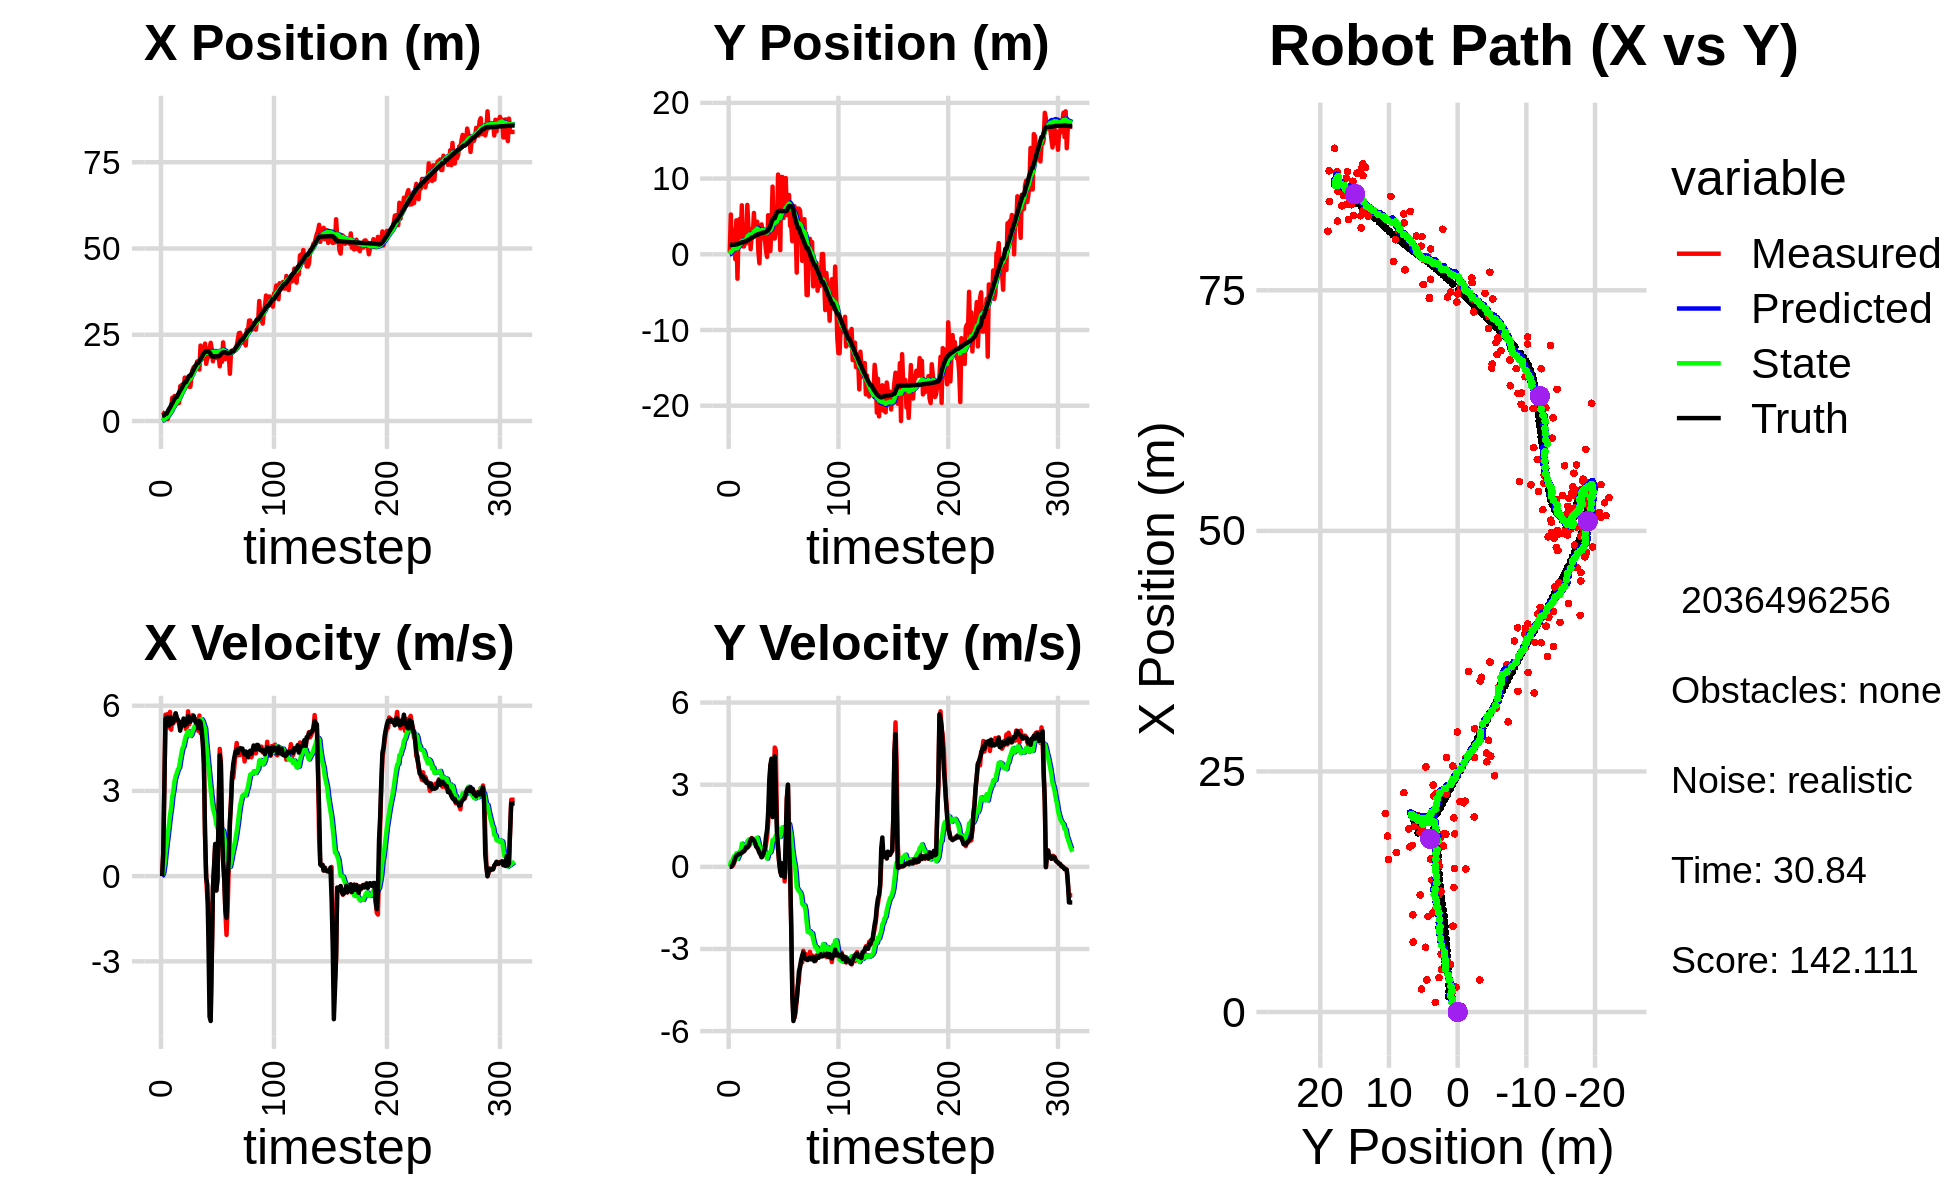

Source data for this figure (header and first rows):
0.000000000000000000e+00, 0.000000000000000000e+00, 0.000000000000000000e+00, -0.000000000000000000e+00, 0.000000000000000000e+00, 0.000000000000000000e+00, 0.000000000000000000e+00, 0.000000000000000000e+00, 0.000000000000000000e+00, 0.000000000000000000e+00, 0.000000000000000000e+00, 0.000000000000000000e+00, 1.572539448555198005e+00, 1.251852989261997617e+00, 0.000000000000000000e+00, 0.000000000000000000e+00, 0.000000000000000000e+00, 8.124371524900197983e-04
2.578889965935872386e+00, 2.543357005143202509e-01, 0.000000000000000000e+00, 0.000000000000000000e+00, 0.000000000000000000e+00, 0.000000000000000000e+00, 0.000000000000000000e+00, 0.000000000000000000e+00, 1.441362778764220254e-01, 1.784102808321991196e-02, 2.724200748308951842e-02, 6.123931363542518998e-03, 1.572539448555198005e+00, 1.251852989261997617e+00, 0.000000000000000000e+00, 0.000000000000000000e+00, 0.000000000000000000e+00, -6.083281477913260460e-04
2.383477330045626008e+00, 5.252578665844901629e+00, 7.989999235715928849e-01, 4.021888234209694221e-04, 1.468604786247309779e-01, 1.845342121957416551e-02, 2.724200748308951842e-02, 6.123931363542518998e-03, 2.882415687690004225e-01, 3.741125004139423393e-01, 1.236305018840968273e-01, 1.820878355318018282e-01, 1.575831532380355338e+00, 1.251853396879943459e+00, 8.000000000000000444e-01, 0.000000000000000000e+00, 8.000000119209289551e-01, -5.033652414567768574e-04
2.101924240896043017e+00, 7.869615698352986355e-01, 3.175826731634729949e+00, 3.318616871455416784e-02, 3.006046189574100858e-01, 3.923212839671225138e-01, 1.236305018840968273e-01, 1.820878355318018282e-01, 4.904247420254335688e-01, 4.121805936838027207e-01, 3.874370779326407055e-01, 1.824116580543512778e-01, 1.712283253573993358e+00, 1.252219243691485184e+00, 3.200000000000000178e+00, 2.599999999999999881e-02, 3.200000047683715820e+00, -1.044923532754182816e-02
1.010530948167680299e+00, 3.253149041665821972e+00, 5.686689328790438758e+00, 5.942371780319154195e-02, 5.291684498186975949e-01, 4.304217594892378318e-01, 3.874370779326407055e-01, 1.824116580543512778e-01, 7.393015702792198329e-01, 6.138249660690602294e-01, 7.842258710222572704e-01, 2.908023156654553354e-01, 2.139998554952315946e+00, 1.257062681761814016e+00, 5.536999999999999922e+00, 1.150000000000000050e-01, 5.538000106811523438e+00, -1.044923532754182816e-02
1.010530948167680299e+00, 3.253149041665821972e+00, 5.641134662122059495e+00, 1.450866794136379534e-01, 8.177241573814455489e-01, 6.429051976356057185e-01, 7.842258710222572704e-01, 2.908023156654553354e-01, 1.019807656340304014e+00, 8.110801759633844421e-01, 1.143364547884093474e+00, 3.947327402828955667e-01, 2.139998554952315946e+00, 1.257062681761814016e+00, 5.602000000000000313e+00, 1.970000000000000084e-01, 5.605000019073486328e+00, -2.571374550461769104e-02
5.549265145791077991e-01, -6.342586169431069232e-01, 5.707451009582938717e+00, 2.936489695032125091e-01, 1.134144111128713384e+00, 8.505534499916740376e-01, 1.143364547884093474e+00, 3.947327402828955667e-01, 1.291345693324190691e+00, 7.454124870084668508e-01, 1.449971254428861211e+00, 3.194468029375545637e-01, 2.773314595532196503e+00, 1.274940263961917841e+00, 5.592999999999999972e+00, 3.230000000000000093e-01, 5.602000236511230469e+00, -5.140478163957595825e-02
3.334703757891523512e+00, 4.483228581332615370e+00, 5.235354718762208925e+00, 3.640968143484146768e-01, 1.436342818767076812e+00, 7.773571673022222628e-01, 1.449971254428861211e+00, 3.194468029375545637e-01, 1.739461505745550252e+00, 1.030650355432052079e+00, 1.805166484066897059e+00, 4.946968278009746811e-01, 3.416674733099610783e+00, 1.308758156138401629e+00, 5.304000000000000270e+00, 3.910000000000000142e-01, 5.318999767303466797e+00, -6.943397969007492065e-02
3.322589218611896378e+00, -3.223587335620220262e+00, 5.783068117782049100e+00, 4.557691489059514378e-01, 1.919978154152240046e+00, 1.080120038212149636e+00, 1.805166484066897059e+00, 4.946968278009746811e-01, 2.208514591095213753e+00, 7.851601957129188403e-01, 2.151970085230804131e+00, 2.901056253242338401e-01, 3.929434895685619544e+00, 1.344263730247284183e+00, 5.604000000000000092e+00, 4.410000000000000031e-01, 5.622000217437744141e+00, -7.864839583635330200e-02
3.572692990133630175e+00, 2.710378079284050834e+00, 5.156770315434713758e+00, 4.339895021279136511e-01, 2.423711599618294077e+00, 8.141707582453422409e-01, 2.151970085230804131e+00, 2.901056253242338401e-01, 2.653944545872551686e+00, 9.511402371823661772e-01, 2.416662219700162595e+00, 3.885900382467483150e-01, 4.567721486247569906e+00, 1.394756703215216387e+00, 5.366999999999999993e+00, 4.520000000000000129e-01, 5.386000156402587891e+00, -8.396131545305252075e-02
6.734161972841890886e+00, 4.659993556717725305e+00, 5.481762554723992764e+00, 4.829967914035453447e-01, 2.895610767842567768e+00, 9.899992410070410642e-01, 2.416662219700162595e+00, 3.885900382467483150e-01, 3.330844395315244899e+00, 1.246898040255004059e+00, 2.812126983784636991e+00, 5.678935985663081665e-01, 5.184008717158662627e+00, 1.446863559856979675e+00, 5.386000000000000121e+00, 4.749999999999999778e-01, 5.407000064849853516e+00, -8.788280934095382690e-02
4.427479267110680183e+00, 2.328518731747936776e+00, 5.387129388604412483e+00, 4.746586857049089336e-01, 3.612057093693708421e+00, 1.303687400111634975e+00, 2.812126983784636991e+00, 5.678935985663081665e-01, 3.802796624636792799e+00, 1.369696401033237976e+00, 3.027098611399126948e+00, 6.110595357858872312e-01, 5.804049610797539671e+00, 1.501889808577170138e+00, 5.432000000000000384e+00, 4.929999999999999938e-01, 5.454999923706054688e+00, -8.788280934095382690e-02
7.271614789671102308e+00, 6.472212446983957257e+00, 5.559465191645275972e+00, 5.120916201621064090e-01, 4.105506485776705183e+00, 1.430802354611826699e+00, 3.027098611399126948e+00, 6.110595357858872312e-01, 4.472666770748277010e+00, 1.774760258897342124e+00, 3.351645130459892208e+00, 8.438184064991925970e-01, 6.437972188090226311e+00, 1.560305250409735001e+00, 5.602000000000000313e+00, 5.200000000000000178e-01, 5.625999927520751953e+00, -9.185247868299484253e-02
4.935032725046696100e+00, 1.042548163125579297e+00, 5.737773936463107738e+00, 5.386273163786392537e-01, 4.807831283794266497e+00, 1.859142099547261395e+00, 3.351645130459892208e+00, 8.438184064991925970e-01, 4.939096082343646721e+00, 1.787314585885803719e+00, 3.516382642620373034e+00, 7.889597346786290100e-01, 6.982216954496537120e+00, 1.611843569304852286e+00, 5.724999999999999645e+00, 5.629999999999999449e-01, 5.752999782562255859e+00, -9.359961748123168945e-02
4.935032725046696100e+00, 1.042548163125579297e+00, 5.527034923320040427e+00, 5.665893946453302021e-01, 5.290734346605684202e+00, 1.866210559353666643e+00, 3.516382642620373034e+00, 7.889597346786290100e-01, 5.366143606313232617e+00, 1.797930031843752774e+00, 3.631071773930099056e+00, 7.386538638698014747e-01, 6.982216954496537120e+00, 1.611843569304852286e+00, 5.575999999999999623e+00, 5.809999999999999609e-01, 5.605999946594238281e+00, -1.021555140614509583e-01
6.012046932977492375e+00, 2.395048988942591883e+00, 5.438060266831887368e+00, 6.174383184805555258e-01, 5.729250783706242522e+00, 1.871795418230732810e+00, 3.631071773930099056e+00, 7.386538638698014747e-01, 5.843127223113326885e+00, 1.902324747762564217e+00, 3.762533285419452422e+00, 7.569624460653414655e-01, 7.629111409191363435e+00, 1.678585781361195739e+00, 5.506999999999999673e+00, 6.400000000000000133e-01, 5.544000148773193359e+00, -1.130560189485549927e-01
5.217735171141899109e+00, 1.459618343351109182e+00, 5.439632145573183308e+00, 7.194240719210257540e-01, 6.219380551655271816e+00, 1.978020992369098341e+00, 3.762533285419452422e+00, 7.569624460653414655e-01, 6.227688857659201105e+00, 1.939993864233070298e+00, 3.821705664568380900e+00, 7.309184098475938196e-01, 8.263178944294228501e+00, 1.751739514432893996e+00, 5.434999999999999609e+00, 7.269999999999999796e-01, 5.484000205993652344e+00, -1.314928829669952393e-01
1.009711909304167676e+01, 6.519133342254500363e+00, 5.211049425320195105e+00, 7.159373538983907492e-01, 6.609859424116039328e+00, 2.013085705217829702e+00, 3.821705664568380900e+00, 7.309184098475938196e-01, 6.949807896753844361e+00, 2.327378805838864473e+00, 4.081489381222490387e+00, 9.394385761814501024e-01, 8.882529378070115555e+00, 1.833448661633382715e+00, 5.121999999999999886e+00, 6.999999999999999556e-01, 5.170000076293945312e+00, -1.365335583686828613e-01
1.030013084405200630e+01, 3.591659439638207996e+00, 5.403839263406313265e+00, 7.811028305116148873e-01, 7.357956834876093311e+00, 2.421322663457009305e+00, 4.081489381222490387e+00, 9.394385761814501024e-01, 7.652723680203920686e+00, 2.495584414650452221e+00, 4.309646257344954989e+00, 9.859354731257392590e-01, 9.375250935125189145e+00, 1.901130570221461591e+00, 5.314000000000000057e+00, 7.510000000000000009e-01, 5.366000175476074219e+00, -1.435516476631164551e-01
1.062876021831941031e+01, 3.238180710268458995e+00, 5.427592568979959786e+00, 7.845362735348418992e-01, 8.083688305938416363e+00, 2.594177961963026302e+00, 4.309646257344954989e+00, 9.859354731257392590e-01, 8.337529118464017230e+00, 2.629614249289387917e+00, 4.504870561424529463e+00, 1.006030748594990420e+00, 9.985022663856536695e+00, 1.990794611970664763e+00, 5.309999999999999609e+00, 8.770000000000000018e-01, 5.381999969482421875e+00, -1.435516476631164551e-01
8.932988285634593240e+00, 6.779586213160326835e-01, 5.446332525031345462e+00, 9.230600636772431367e-01, 8.788016174606470443e+00, 2.730217324148886959e+00, 4.504870561424529463e+00, 1.006030748594990420e+00, 8.846893932764716695e+00, 2.582464444165192052e+00, 4.571413726148349177e+00, 9.078838506267666864e-01, 1.060877907247678031e+01, 2.097792042669878843e+00, 5.549999999999999822e+00, 9.859999999999999876e-01, 5.637000083923339844e+00, -1.678875088691711426e-01
1.256104111635780107e+01, 2.439127101016064003e+00, 5.450205425249706082e+00, 1.053025705029335235e+00, 9.304035305379551701e+00, 2.673252829227868776e+00, 4.571413726148349177e+00, 9.078838506267666864e-01, 9.601211851181643553e+00, 2.663740976719848330e+00, 4.785500496053356478e+00, 9.039186467830089278e-01, 1.122680771348403717e+01, 2.216856790434270863e+00, 5.301000000000000156e+00, 1.040000000000000036e+00, 5.401999950408935547e+00, -1.908567696809768677e-01
1.256104111635780107e+01, 2.439127101016064003e+00, 5.180161959529140603e+00, 9.904543621459910296e-01, 1.007976190078697876e+01, 2.754132841398149179e+00, 4.785500496053356478e+00, 9.039186467830089278e-01, 1.029235319940409354e+01, 2.736144976193020995e+00, 4.931112121529239722e+00, 8.935325452064922791e-01, 1.122680771348403717e+01, 2.216856790434270863e+00, 5.400000000000000355e+00, 1.010000000000000009e+00, 5.493000030517578125e+00, -1.889212578535079956e-01
1.215942233813848006e+01, 5.455497813943728680e+00, 5.266423253550782668e+00, 9.476208725880023165e-01, 1.078546441155701707e+01, 2.825498230713670011e+00, 4.931112121529239722e+00, 8.935325452064922791e-01, 1.090909123590775920e+01, 3.012442725199578675e+00, 5.018974967893515604e+00, 1.015684136707975638e+00, 1.184308350054418746e+01, 2.334004952262181742e+00, 5.365000000000000213e+00, 9.669999999999999707e-01, 5.452000141143798828e+00, -1.780312657356262207e-01
1.220665484676006685e+01, 2.718134685171476050e+00, 5.804108359238902004e+00, 9.163521716223437252e-01, 1.141098873269711156e+01, 3.114011138870376172e+00, 5.018974967893515604e+00, 1.015684136707975638e+00, 1.151231651527880651e+01, 3.081587902150393798e+00, 5.106786239969655306e+00, 9.932040407630453593e-01, 1.246466934638073987e+01, 2.442594600770889190e+00, 5.634000000000000341e+00, 8.880000000000000115e-01, 5.703999996185302734e+00, -1.565874218940734863e-01
9.934151292061130789e+00, 4.299303962364812826e+00, 5.340387022851651899e+00, 7.369838703351322406e-01, 1.202299513927577124e+01, 3.180908306226698290e+00, 5.106786239969655306e+00, 9.932040407630453593e-01, 1.187238331153839610e+01, 3.247318785421429155e+00, 5.019895223938113382e+00, 1.032285245934684514e+00, 1.310671722890443647e+01, 2.540608240642860505e+00, 5.483999999999999986e+00, 7.570000000000000062e-01, 5.535999774932861328e+00, -1.371357738971710205e-01
9.934151292061130789e+00, 4.299303962364812826e+00, 5.569218725820330285e+00, 7.685630935988392309e-01, 1.237437283393220788e+01, 3.350547310014897473e+00, 5.019895223938113382e+00, 1.032285245934684514e+00, 1.221226903278694920e+01, 3.404741414088674922e+00, 4.935691959232839210e+00, 1.063317584343555389e+00, 1.310671722890443647e+01, 2.540608240642860505e+00, 5.434000000000000163e+00, 6.999999999999999556e-01, 5.479000091552734375e+00, -1.371357738971710205e-01
1.295040619390778680e+01, 5.431001908675027190e-01, 5.522472666438477340e+00, 6.619194810558469699e-01, 1.270583822871023294e+01, 3.511073172523030639e+00, 4.935691959232839210e+00, 1.063317584343555389e+00, 1.275429298864993477e+01, 3.284330060872509893e+00, 4.984170804616129047e+00, 9.114564381380914071e-01, 1.373378288752040177e+01, 2.624309135940984472e+00, 5.560999999999999943e+00, 6.159999999999999920e-01, 5.594999790191650391e+00, -1.192901805043220520e-01
1.485900339482878429e+01, -1.175453948330715592e+00, 5.669021067414641735e+00, 5.739369438723054273e-01, 1.325271006911154714e+01, 3.375475704686318856e+00, 4.984170804616129047e+00, 9.114564381380914071e-01, 1.341193180479496938e+01, 3.040831084941350237e+00, 5.104814105261982426e+00, 6.914108218456280763e-01, 1.436577713454334670e+01, 2.697154237526453446e+00, 5.610999999999999766e+00, 5.130000000000000115e-01, 5.633999824523925781e+00, -1.008971408009529114e-01
1.557145905511110051e+01, 2.830715192878982656e+00, 5.551826781812467360e+00, 4.495790220390555869e-01, 1.392241321532116771e+01, 3.109972167125913067e+00, 5.104814105261982426e+00, 6.914108218456280763e-01, 1.407302510636094794e+01, 3.079182721487781826e+00, 5.212667570648068072e+00, 6.681002607183458286e-01, 1.500984871354960326e+01, 2.759180976372918703e+00, 5.642000000000000348e+00, 4.580000000000000182e-01, 5.659999847412109375e+00, -8.080226182937622070e-02
1.589047403610500275e+01, 3.944503498808174857e+00, 5.469447853756412847e+00, 3.556692137441950785e-01, 1.459429186342575413e+01, 3.145992747559616554e+00, 5.212667570648068072e+00, 6.681002607183458286e-01, 1.470793174648740198e+01, 3.187467148140384232e+00, 5.291528354016858060e+00, 6.901267081336247555e-01, 1.565568459035390880e+01, 2.808160258158096667e+00, 5.485000000000000320e+00, 3.509999999999999787e-01, 5.495999813079833984e+00, -6.493692845106124878e-02
1.522686314543637920e+01, 2.690836829671669594e+00, 5.526658449006863094e+00, 3.842472711062410173e-01, 1.523708458188908743e+01, 3.256479818953746719e+00, 5.291528354016858060e+00, 6.901267081336247555e-01, 1.524806547757356512e+01, 3.202708113581951732e+00, 5.305679814416339291e+00, 6.512048821238045626e-01, 1.617895424344705901e+01, 2.842077804511163652e+00, 5.394000000000000128e+00, 4.149999999999999800e-01, 5.409999847412109375e+00, -6.941444426774978638e-02
1.724678891892198251e+01, 2.062060309184416074e+00, 5.410476201950379149e+00, 5.363898485566996888e-01, 1.577863345901519843e+01, 3.267828601794332322e+00, 5.305679814416339291e+00, 6.512048821238045626e-01, 1.589802727510677727e+01, 3.178071976963111833e+00, 5.383385752745624586e+00, 5.920597517066523707e-01, 1.679919350111045517e+01, 2.891759945155341960e+00, 5.451999999999999957e+00, 5.080000000000000071e-01, 5.474999904632568359e+00, -9.881622344255447388e-02
1.724678891892198251e+01, 2.062060309184416074e+00, 5.113930091139007317e+00, 5.069905281399772479e-01, 1.643636585038133902e+01, 3.237277952133776893e+00, 5.383385752745624586e+00, 5.920597517066523707e-01, 1.648588689572206079e+01, 3.151051803494063996e+00, 5.405891155993945318e+00, 5.356428036451739150e-01, 1.679919350111045517e+01, 2.891759945155341960e+00, 5.208999999999999631e+00, 6.969999999999999529e-01, 5.256000041961669922e+00, -9.881622344255447388e-02
1.490141665951376204e+01, 4.781949058488295101e-01, 5.654328430327254296e+00, 8.096374384736007013e-01, 1.702647601132145638e+01, 3.204616083858581543e+00, 5.405891155993945318e+00, 5.356428036451739150e-01, 1.687369107078119157e+01, 3.026340686238431665e+00, 5.318355435463252512e+00, 4.256093891252160089e-01, 1.741070663914965877e+01, 2.962242318433567334e+00, 5.469999999999999751e+00, 1.094999999999999973e+00, 5.578000068664550781e+00, -1.422222256660461426e-01
2.186585152115022268e+01, -3.390484316624090555e-01, 5.037038174882368047e+00, 1.087039174418786391e+00, 1.740552661432751691e+01, 3.068901625150953105e+00, 5.318355435463252512e+00, 4.256093891252160089e-01, 1.773822698740326587e+01, 2.860770704001617926e+00, 5.517026653384156987e+00, 3.021727486594993906e-01, 1.801717293250226604e+01, 3.065679264607381604e+00, 5.424999999999999822e+00, 1.360000000000000098e+00, 5.592999935150146484e+00, -2.125494778156280518e-01
1.886947694384978291e+01, 5.160162879455263862e+00, 5.149008157885208270e+00, 1.600431544675302575e+00, 1.828992965274168014e+01, 2.890987978867567865e+00, 5.517026653384156987e+00, 3.021727486594993906e-01, 1.831657386909263963e+01, 3.109592350004660943e+00, 5.522199192795310019e+00, 4.607905331283666528e-01, 1.853629410252123577e+01, 3.196292473200758710e+00, 5.125000000000000000e+00, 1.993999999999999995e+00, 5.500000000000000000e+00, -3.013565838336944580e-01
1.809972441216514127e+01, 2.480053855343344882e+00, 4.842175575207456895e+00, 2.410521900387766259e+00, 1.886879378837216947e+01, 3.155671403317497514e+00, 5.522199192795310019e+00, 4.607905331283666528e-01, 1.877498021551652485e+01, 3.198068109620758381e+00, 5.442581214809050216e+00, 5.162582207952292057e-01, 1.912838852408420109e+01, 3.420085144934311927e+00, 4.673000000000000043e+00, 3.149000000000000021e+00, 5.635000228881835938e+00, -4.619004428386688232e-01
1.851974534966828401e+01, 4.344539171089854546e-01, 3.966978873734262834e+00, 3.719532875811745853e+00, 1.931923833699742943e+01, 3.249693931700281091e+00, 5.442581214809050216e+00, 5.162582207952292057e-01, 1.918326222860548924e+01, 3.199934149755659707e+00, 5.311949181205962489e+00, 5.310868992603205996e-01, 1.967075645952077423e+01, 3.770638895918738243e+00, 3.951000000000000068e+00, 3.705000000000000071e+00, 5.415999889373779297e+00, -7.532170414924621582e-01
2.244422948345107471e+01, 3.444345129994163646e+00, 1.433912990915894969e+00, 3.825064554506681702e+00, 1.971445714672608673e+01, 3.253042839681691945e+00, 5.311949181205962489e+00, 5.310868992603205996e-01, 1.973268889808226945e+01, 3.417812920226437789e+00, 5.202757524190803728e+00, 6.842701369792345556e-01, 2.002719223476824340e+01, 4.244449569252646270e+00, 1.477999999999999980e+00, 3.948999999999999844e+00, 4.216000080108642578e+00, -1.212137103080749512e+00
1.657942807687435405e+01, 8.940878344623042651e+00, -5.797786243871397988e-02, 1.857095236197890076e+00, 2.025296465050135097e+01, 3.486239933924361267e+00, 5.202757524190803728e+00, 6.842701369792345556e-01, 1.970421629082743209e+01, 3.921823187004832345e+00, 4.697136268294411110e+00, 9.795324961436213673e-01, 2.009870445726474841e+01, 4.592484903872962931e+00, -5.700000000000000205e-02, 1.816000000000000059e+00, 1.815999984741210938e+00, -1.602005839347839355e+00
1.849375224133532214e+01, 2.091836644841845505e+00, -7.388500932805791566e-01, 3.129977165239081316e+00, 2.017392991765687427e+01, 4.019776436619194371e+00, 4.697136268294411110e+00, 9.795324961436213673e-01, 1.977139700805784628e+01, 3.983637287997765508e+00, 4.277201774416658608e+00, 9.877511181800067153e-01, 2.007902252669871146e+01, 4.765220595274250570e+00, -3.009999999999999898e-01, 2.196000000000000174e+00, 2.216000080108642578e+00, -1.802608847618103027e+00
1.849375224133532214e+01, 2.091836644841845505e+00, -1.028554713920203811e+00, 4.357247562188099721e+00, 2.019911718549951374e+01, 4.082412399815765980e+00, 4.277201774416658608e+00, 9.877511181800067153e-01, 1.980114708586147643e+01, 4.097848503924037544e+00, 3.864151727901481870e+00, 1.046651319328401497e+00, 2.007902252669871146e+01, 4.765220595274250570e+00, -2.241000000000000103e+00, 4.035999999999999588e+00, 4.616000175476074219e+00, -1.802608847618103027e+00
2.112792134257925980e+01, 3.123765660411771616e+00, -3.473126969026494759e+00, 4.253054429947859205e+00, 2.018756225865162435e+01, 4.202513635856877983e+00, 3.864151727901481870e+00, 1.046651319328401497e+00, 1.989367229116302482e+01, 4.274234591909148229e+00, 3.452804704270123981e+00, 1.139121185324371455e+00, 1.989405739280428875e+01, 5.175798608244368104e+00, -4.953000000000000291e+00, 2.706999999999999851e+00, 5.644000053405761719e+00, -2.255589246749877930e+00
2.266743171204214136e+01, 3.138765765304502686e+00, -4.891389475077034810e+00, 1.624199186580506105e+00, 2.023895276159003842e+01, 4.388146710441585441e+00, 3.452804704270123981e+00, 1.139121185324371455e+00, 2.001039536345375325e+01, 4.323001800907198877e+00, 3.050863942538561524e+00, 1.104586834267168971e+00, 1.938478195653663860e+01, 5.556809855530255859e+00, -5.102000000000000313e+00, 1.211000000000000076e+00, 5.243999958038330078e+00, -2.820995092391967773e+00
2.064070486984548225e+01, 1.053673882606563517e+01, -2.842578201067325061e+00, 6.274314692051529141e-01, 2.031548175770760878e+01, 4.433460484333915375e+00, 3.050863942538561524e+00, 1.104586834267168971e+00, 2.004599349139602538e+01, 4.838546181116188727e+00, 2.699609174672593426e+00, 1.356287250602659977e+00, 1.886915504898432516e+01, 5.671464397105414612e+00, -2.754999999999999893e+00, 7.059999999999999609e-01, 2.844000101089477539e+00, -2.924349784851074219e+00
1.732389783882355516e+01, 6.611407650278265713e+00, -4.090666904497136658e-01, 1.647587800146466386e-01, 2.031595440886328419e+01, 4.974174906176454414e+00, 2.699609174672593426e+00, 1.356287250602659977e+00, 1.992785768670186641e+01, 5.034035066533633973e+00, 2.361010876711985951e+00, 1.377158355741641360e+00, 1.865674698349171479e+01, 5.731090499175676811e+00, -4.050000000000000266e-01, 1.809999999999999942e-01, 4.440000057220458984e-01, -2.758702754974365234e+00
2.017843103371376401e+01, 5.499891774282108514e-01, 3.426619943099688537e-01, -1.571997478101165302e-01, 2.016395877437306439e+01, 5.171750902107798531e+00, 2.361010876711985951e+00, 1.377158355741641360e+00, 2.006413337416458731e+01, 4.778030616405528619e+00, 2.236016209135492705e+00, 1.103429641453977705e+00, 1.862223541763869861e+01, 5.745461417947528737e+00, 3.430000000000000271e-01, -1.610000000000000042e-01, -3.790000081062316895e-01, -2.711477518081665039e+00
1.827887761565110125e+01, 1.020332570215166612e+01, 1.110568097420718825e+00, -2.867880718720176580e-01, 2.028773499507813582e+01, 4.888373580550926079e+00, 2.236016209135492705e+00, 1.103429641453977705e+00, 2.007527033073763789e+01, 5.196392636286711664e+00, 2.068571940719627023e+00, 1.279850549762141521e+00, 1.875070488449716777e+01, 5.697586013438501240e+00, 1.133999999999999897e+00, -3.230000000000000093e-01, -1.179000020027160645e+00, -2.888878107070922852e+00
1.827887761565110125e+01, 1.020332570215166612e+01, -4.967057270705843020e-01, 1.282670356596757044e-01, 2.028212752480959935e+01, 5.324377691262926149e+00, 2.068571940719627023e+00, 1.279850549762141521e+00, 1.999808440811948174e+01, 5.612841742601951900e+00, 1.811729378213426944e+00, 1.447260343388264037e+00, 1.875070488449716777e+01, 5.697586013438501240e+00, -5.080000000000000071e-01, 1.280000000000000027e-01, 5.239999890327453613e-01, -2.888878107070922852e+00
2.017572724833349440e+01, 4.795779360695775040e+00, -1.179544584313301225e-01, 3.115679814539487613e-02, 2.017925734594082599e+01, 5.757567776940778259e+00, 1.811729378213426944e+00, 1.447260343388264037e+00, 2.008246775413940099e+01, 5.625324731560908731e+00, 1.691381172380611364e+00, 1.342198376405807858e+00, 1.874916183921382995e+01, 5.697816802837335715e+00, -1.199999999999999956e-01, 3.400000000000000244e-02, 1.239999979734420776e-01, -2.883348226547241211e+00
1.902089318594360279e+01, 7.117688013609821063e+00, 2.172711945704538739e+00, -5.324394329798757264e-01, 2.025160587137746049e+01, 5.759544569201489495e+00, 1.691381172380611364e+00, 1.342198376405807858e+00, 2.018000142400201824e+01, 5.768551116043854954e+00, 1.661713841504986133e+00, 1.320643195110414947e+00, 1.876317703682687821e+01, 5.693949176248739974e+00, 2.242999999999999883e+00, -3.850000000000000089e-01, -2.276000022888183594e+00, -2.901271104812622070e+00
1.584949362243817639e+01, 1.006129737038248706e+01, 4.479995679952441634e+00, 6.235263097709945607e-03, 2.034617280815251661e+01, 5.900615435554896315e+00, 1.661713841504986133e+00, 1.320643195110414947e+00, 2.013754902478275355e+01, 6.131360125792903126e+00, 1.619310664982404058e+00, 1.448828047621821602e+00, 1.896468651299726815e+01, 5.664728118461479056e+00, 4.270999999999999908e+00, 1.122999999999999998e+00, -4.415999889373779297e+00, 3.140200853347778320e+00
1.920051412264398394e+01, 5.192460848423511521e+00, 4.022445925028883984e+00, 2.513160971706403402e+00, 2.029948009128099429e+01, 6.276242930555085309e+00, 1.619310664982404058e+00, 1.448828047621821602e+00, 2.033423897932071256e+01, 6.249255421915759001e+00, 1.715716462803350995e+00, 1.447100877129823937e+00, 1.942007935004207653e+01, 5.772514773851244563e+00, 3.930000000000000160e+00, 2.456999999999999851e+00, -4.635000228881835938e+00, 2.583148479461669922e+00
1.717084562740828702e+01, 6.981839252716536492e+00, 1.651026637705389488e+00, 2.975654689888185267e+00, 2.050581062560104684e+01, 6.393965509628741550e+00, 1.715716462803350995e+00, 1.447100877129823937e+00, 2.024330687027537579e+01, 6.505202229680874915e+00, 1.550064870822066787e+00, 1.540395445122510809e+00, 1.976651680449408133e+01, 6.129138423191690777e+00, 1.665000000000000036e+00, 3.004000000000000004e+00, -3.434999942779541016e+00, 2.077351570129394531e+00
2.279313528518638066e+01, 7.837216211811832700e+00, 5.197889347831413653e-01, 8.892240461997950041e-01, 2.039831335735758344e+01, 6.659241774193126240e+00, 1.550064870822066787e+00, 1.540395445122510809e+00, 2.053296226600671304e+01, 6.711770111127711935e+00, 1.601960474420674574e+00, 1.564449267683899247e+00, 1.989334404445110849e+01, 6.360584212439345464e+00, 5.220000000000000195e-01, 8.930000000000000160e-01, -1.034999966621398926e+00, 2.099772214889526367e+00
1.796517145658010861e+01, 3.755866481234428456e+00, -8.451308375602478717e-02, -1.417128816928644175e-01, 2.069315831344878021e+01, 6.868215037896101549e+00, 1.601960474420674574e+00, 1.564449267683899247e+00, 2.039672742148901818e+01, 6.572251193958558169e+00, 1.364720557657252087e+00, 1.350610868847989865e+00, 1.990228378735604764e+01, 6.375925494846733876e+00, -8.500000000000000611e-02, -1.409999999999999865e-01, 1.650000065565109253e-01, 2.108541250228881836e+00
1.796517145658010861e+01, 3.755866481234428456e+00, -1.277427993731788503e+00, -2.142011557281045420e+00, 2.053319947725474393e+01, 6.707312280843357399e+00, 1.364720557657252087e+00, 1.350610868847989865e+00, 2.020140508994609618e+01, 6.340661217970641417e+00, 1.075713261359318107e+00, 1.065606205532411366e+00, 1.990228378735604764e+01, 6.375925494846733876e+00, -1.193999999999999950e+00, -2.270000000000000018e+00, 2.565000057220458984e+00, 2.108541250228881836e+00
1.849004054097093430e+01, 1.721787406153085787e+00, -2.068226549592757646e+00, -4.423361497062233916e+00, 2.030897641608202875e+01, 6.447221838523882198e+00, 1.075713261359318107e+00, 1.065606205532411366e+00, 2.001032058113736412e+01, 5.864915628488649446e+00, 7.917576002673681890e-01, 6.138080235988963018e-01, 1.980360138428775940e+01, 6.193393661108836490e+00, -1.471000000000000085e+00, -4.741999999999999993e+00, 4.965000152587890625e+00, 2.008164167404174805e+00
1.865705484176491069e+01, 5.471439434767662036e+00, -1.177525244686308703e+00, -5.500369014723143657e+00, 2.008949634116410010e+01, 5.926296430848538854e+00, 7.917576002673681890e-01, 6.138080235988963018e-01, 1.987963917368519873e+01, 5.614030760239513640e+00, 5.996899656845325888e-01, 3.253285418889422242e-01, 1.963708794136319824e+01, 5.727626753388029179e+00, -1.310000000000000053e-01, -5.631999999999999673e+00, 5.632999897003173828e+00, 1.781694054603576660e+00
1.929000353843461468e+01, 6.339771581749619855e+00, 3.719889891736261611e-01, -5.508453882988247230e+00, 1.993960817025365273e+01, 5.646563614428408151e+00, 5.996899656845325888e-01, 3.253285418889422242e-01, 1.987771766488300074e+01, 5.427464204353324106e+00, 5.540267424610832991e-01, 1.004227150558171799e-01, 1.957699882945417613e+01, 5.084757996695351778e+00, 6.099999999999999867e-01, -5.461000000000000298e+00, 5.494999885559082031e+00, 1.503368139266967773e+00
... 253 more rows
